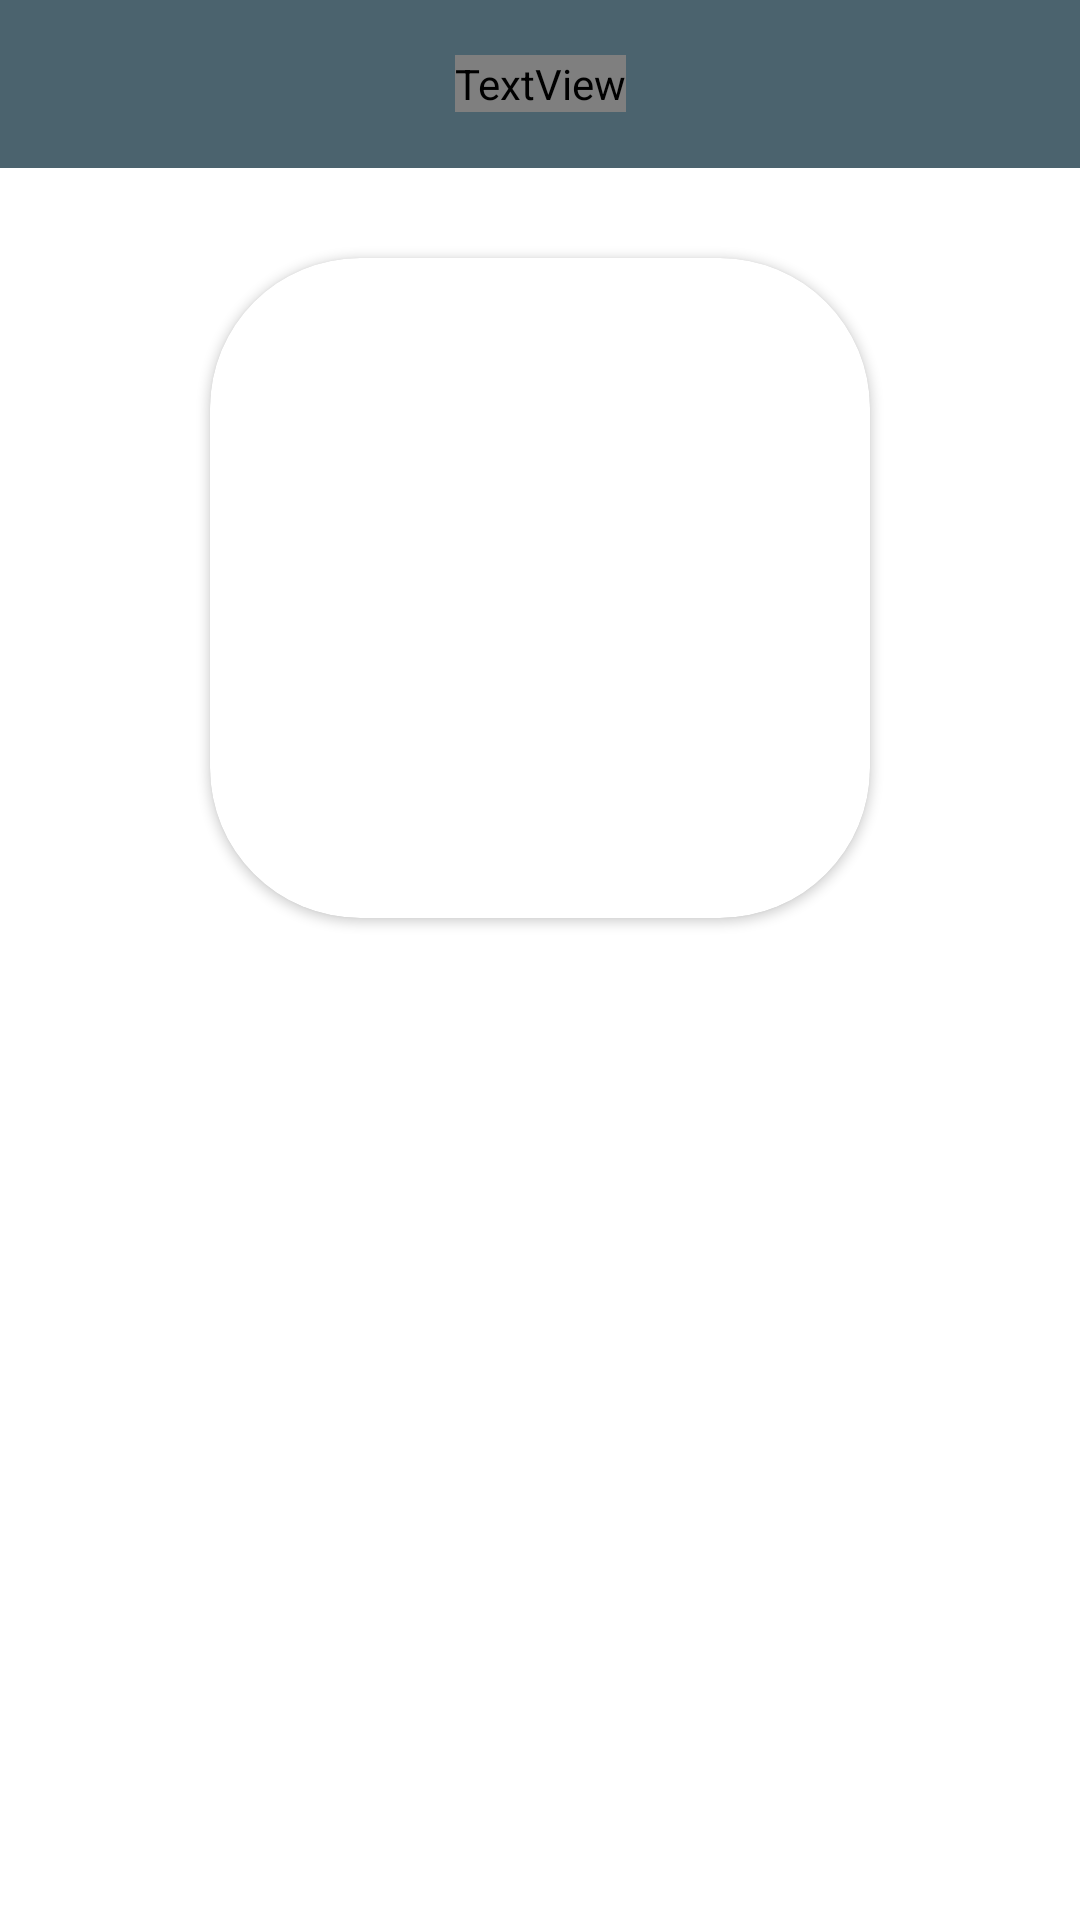

The Android layout XML behind this screen, and the referenced resources:
<!-- AndroidManifest.xml: application theme Theme.TidyPots -->
<!-- res/layout/details_fragment.xml -->
<?xml version="1.0" encoding="utf-8"?>
<layout xmlns:app="http://schemas.android.com/apk/res-auto"
    xmlns:android="http://schemas.android.com/apk/res/android"
    xmlns:tools="http://schemas.android.com/tools">

    <data>
        <variable
            name="viewModel"
            type="com.example.tidypots.details.DetailsViewModel" />
    </data>

    <androidx.constraintlayout.widget.ConstraintLayout
        android:layout_width="match_parent"
        android:layout_height="match_parent">

        <androidx.appcompat.widget.Toolbar
            android:id="@+id/details_toolbar"
            android:layout_width="match_parent"
            android:layout_height="?attr/actionBarSize"
            android:background="?attr/colorPrimaryVariant"
            app:layout_constraintEnd_toEndOf="parent"
            app:layout_constraintStart_toStartOf="parent"
            app:layout_constraintTop_toTopOf="parent">

            <TextView
                android:id="@+id/details_name"
                android:layout_width="wrap_content"
                android:layout_height="wrap_content"
                android:layout_gravity="center"
                android:textAppearance="@style/CustomToolbar"
                app:plantDetailsName="@{viewModel.plant}"
                tools:text="[insert name here]"/>

        </androidx.appcompat.widget.Toolbar>

        <androidx.cardview.widget.CardView
            android:layout_width="220dp"
            android:layout_height="220dp"
            android:layout_margin="30dp"
            app:layout_constraintTop_toBottomOf="@id/details_toolbar"
            app:layout_constraintStart_toStartOf="parent"
            app:layout_constraintEnd_toEndOf="parent"
            android:layout_centerHorizontal="true"
            app:cardCornerRadius="50dp"
            >

            <ImageView
                android:id="@+id/details_image"
                android:layout_width="220dp"
                android:layout_height="220dp"
                android:scaleType="centerCrop"
                tools:src="@drawable/plant_placeholder"
                app:detailsPlant="@{viewModel.plant}"
                />

        </androidx.cardview.widget.CardView>

    </androidx.constraintlayout.widget.ConstraintLayout>
</layout>
<!-- resources referenced by this layout -->
<resources>
  <!-- drawable plant_placeholder: jpg bitmap (drawable, 29471 bytes) -->
  <style name="CustomToolbar">
          <item name="android:layout_gravity">center</item>
          <item name="android:fontFamily">@font/margarine</item>
          <item name="fontFamily">@font/margarine</item>
          <item name="android:textColor">@color/primaryTextColor</item>
          <item name="android:textSize">@dimen/title_toolbar</item>
          <item name="android:letterSpacing" tools:targetApi="lollipop">0.12</item>
      </style>
  <style name="Theme.TidyPots" parent="Theme.MaterialComponents.DayNight.NoActionBar">
          
          <item name="colorPrimary">@color/primaryColor</item>
          <item name="colorPrimaryVariant">@color/primaryDarkColor</item>
          <item name="colorOnPrimary">@color/primaryTextColor</item>
          
          <item name="colorSecondary">@color/secondaryColor</item>
          <item name="colorSecondaryVariant">@color/secondaryDarkColor</item>
          <item name="colorOnSecondary">@color/secondaryTextColor</item>
          
          <item name="android:statusBarColor" tools:targetApi="l">?attr/colorPrimaryVariant</item>
          
      </style>
  <color name="primaryTextColor">#fafafa</color>
  <dimen name="title_toolbar">22sp</dimen>
  <color name="primaryColor">#78909c</color>
  <color name="primaryDarkColor">#4b636e</color>
  <color name="secondaryColor">#b39ddb</color>
  <color name="secondaryDarkColor">#836fa9</color>
  <color name="secondaryTextColor">#fafafa</color>
</resources>
